Photos from the image-classification dataset "frutas_verduras_31" in the GitHub repository JeanpierePalacios/FitBite. Its 10 classes are: ajo, alcachofa, arveja, brócoli, espárrago, haba, lechuga, papaya, pepinillo, zanahoria.

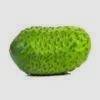
Label: pepinillo

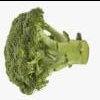
Label: brócoli

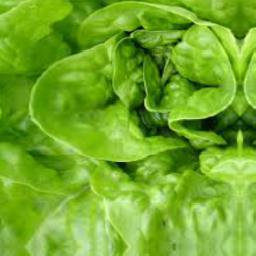
Label: lechuga

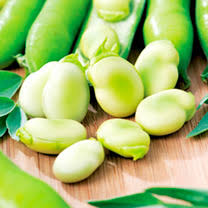
Label: haba

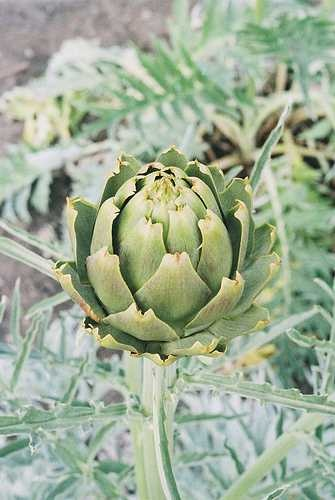
Label: alcachofa

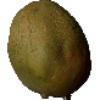
Label: papaya
